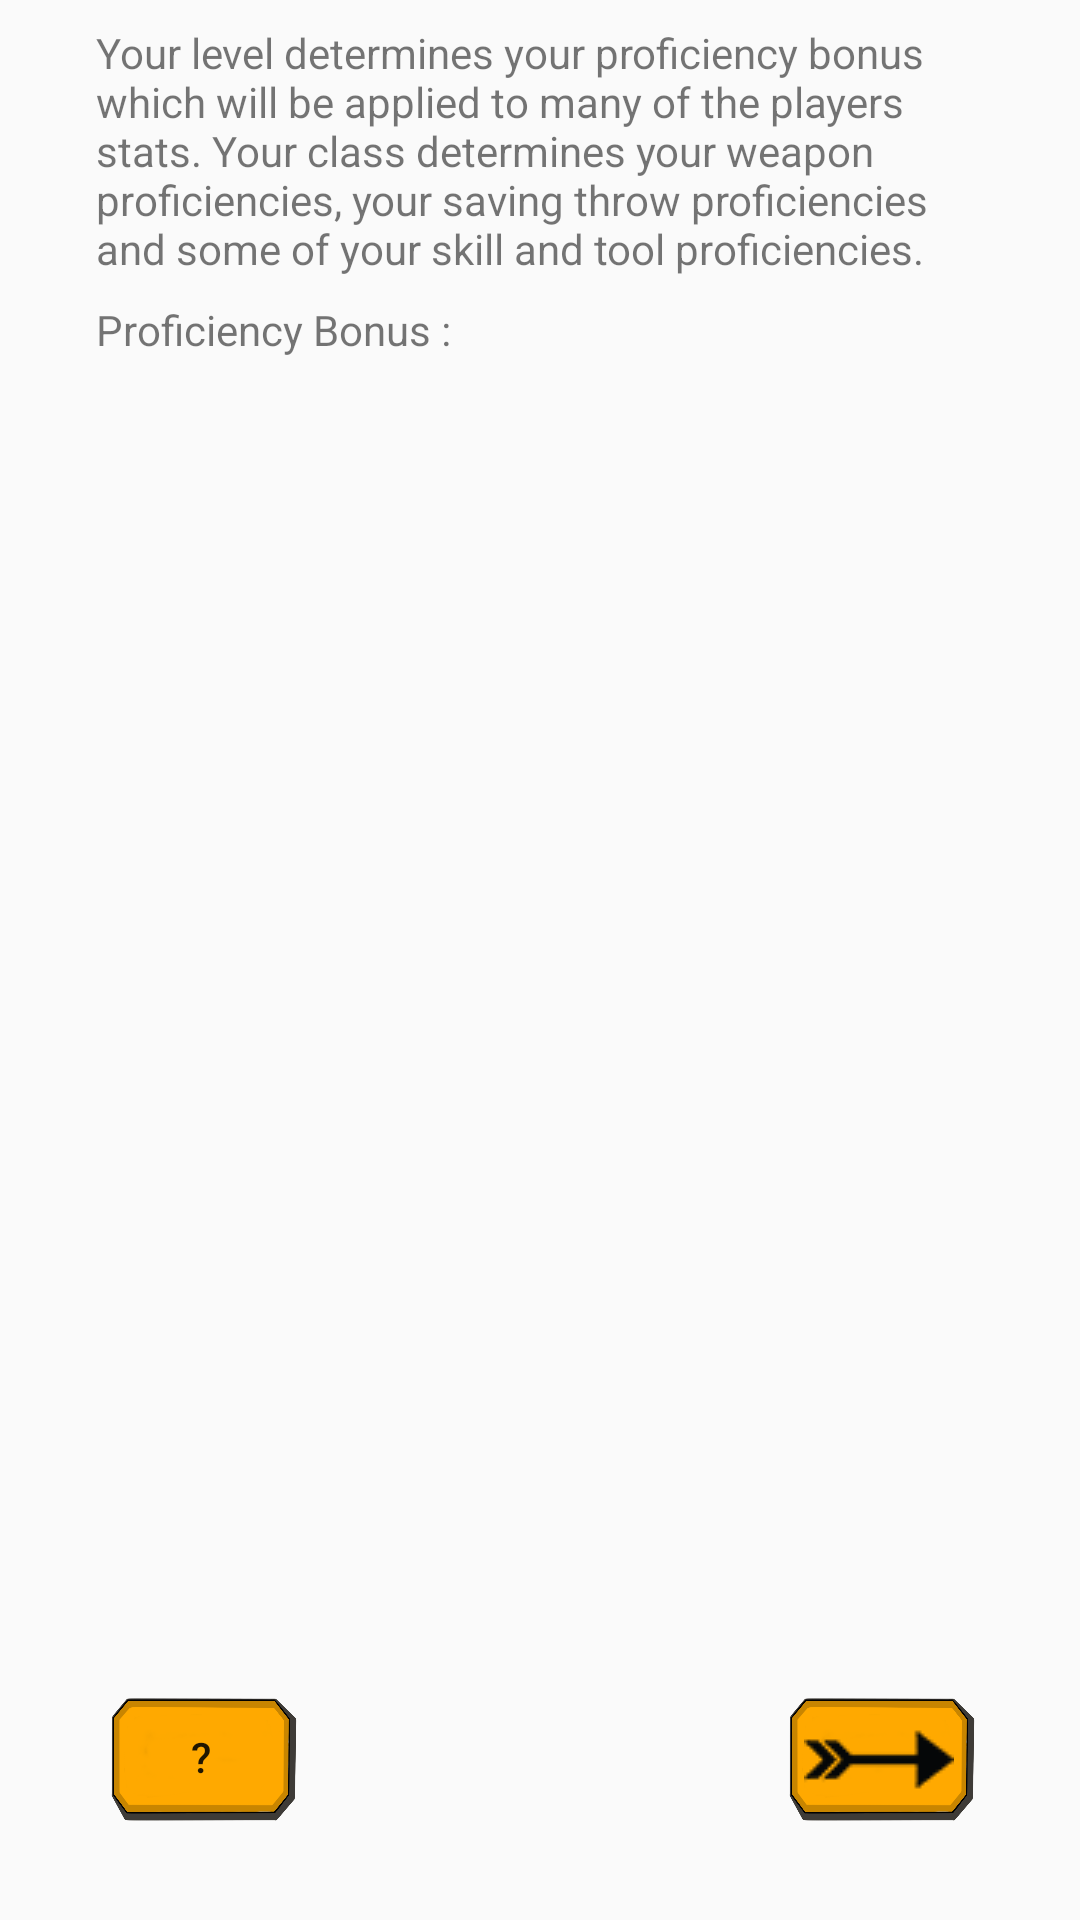

The Android layout XML behind this screen, and the referenced resources:
<!-- AndroidManifest.xml: application theme AppTheme -->
<!-- res/layout/activity_proficiencies_cac.xml -->
<?xml version="1.0" encoding="utf-8"?>
<android.support.constraint.ConstraintLayout xmlns:android="http://schemas.android.com/apk/res/android"
    xmlns:app="http://schemas.android.com/apk/res-auto"
    xmlns:tools="http://schemas.android.com/tools"
    android:layout_width="match_parent"
    android:layout_height="match_parent"
    tools:context=".ProficienciesCAC">

    <ImageButton
        android:id="@+id/nextCAC"
        android:layout_width="70dp"
        android:layout_height="45dp"
        android:layout_marginEnd="32dp"
        android:layout_marginBottom="32dp"
        android:background="@drawable/clickable"
        app:layout_constraintBottom_toBottomOf="parent"
        app:layout_constraintEnd_toEndOf="parent"
        app:srcCompat="@drawable/next_arrow" />

    <TextView
        android:id="@+id/textView10"
        android:layout_width="wrap_content"
        android:layout_height="wrap_content"
        android:layout_marginStart="32dp"
        android:layout_marginTop="8dp"
        android:text="Proficiency Bonus :"
        app:layout_constraintStart_toStartOf="parent"
        app:layout_constraintTop_toBottomOf="@+id/proficiencies_desc_text" />

    <TextView
        android:id="@+id/proficiencyBonus_Text"
        android:layout_width="wrap_content"
        android:layout_height="wrap_content"
        android:layout_marginStart="8dp"
        android:layout_marginTop="8dp"
        app:layout_constraintStart_toEndOf="@+id/textView10"
        app:layout_constraintTop_toBottomOf="@+id/proficiencies_desc_text" />

    <TextView
        android:id="@+id/proficiencies_desc_text"
        android:layout_width="0dp"
        android:layout_height="wrap_content"
        android:layout_marginStart="32dp"
        android:layout_marginTop="8dp"
        android:layout_marginEnd="32dp"
        android:text="@string/ProficiencyDescription"
        app:layout_constraintEnd_toEndOf="parent"
        app:layout_constraintStart_toStartOf="parent"
        app:layout_constraintTop_toTopOf="parent" />

    <LinearLayout
        android:id="@+id/proficiencies_layout"
        android:layout_width="0dp"
        android:layout_height="0dp"
        android:layout_marginStart="32dp"
        android:layout_marginTop="8dp"
        android:layout_marginEnd="256dp"
        android:layout_marginBottom="80dp"
        android:orientation="vertical"
        app:layout_constraintBottom_toBottomOf="parent"
        app:layout_constraintEnd_toEndOf="parent"
        app:layout_constraintStart_toStartOf="parent"
        app:layout_constraintTop_toBottomOf="@+id/textView10">

    </LinearLayout>

    <Button
        android:id="@+id/profficiencies_help_button"
        android:layout_width="70dp"
        android:layout_height="45dp"
        android:layout_marginStart="32dp"
        android:layout_marginBottom="32dp"
        android:background="@drawable/clickable"
        android:text="?"
        app:layout_constraintBottom_toBottomOf="parent"
        app:layout_constraintStart_toStartOf="parent" />

    <TextView
        android:id="@+id/proficiencies_output_text01"
        android:layout_width="0dp"
        android:layout_height="wrap_content"
        android:layout_marginStart="8dp"
        android:layout_marginTop="16dp"
        android:layout_marginEnd="32dp"
        app:layout_constraintEnd_toEndOf="parent"
        app:layout_constraintStart_toEndOf="@+id/proficiencies_layout"
        app:layout_constraintTop_toTopOf="@+id/proficiencies_layout" />

    <TextView
        android:id="@+id/proficiencies_output_text02"
        android:layout_width="0dp"
        android:layout_height="wrap_content"
        android:layout_marginStart="8dp"
        android:layout_marginTop="125dp"
        android:layout_marginEnd="32dp"
        app:layout_constraintEnd_toEndOf="parent"
        app:layout_constraintStart_toEndOf="@+id/proficiencies_layout"
        app:layout_constraintTop_toTopOf="@+id/proficiencies_layout" />

    <TextView
        android:id="@+id/proficiencies_output_text03"
        android:layout_width="0dp"
        android:layout_height="wrap_content"
        android:layout_marginStart="8dp"
        android:layout_marginTop="230dp"
        android:layout_marginEnd="32dp"
        app:layout_constraintEnd_toEndOf="parent"
        app:layout_constraintStart_toEndOf="@+id/proficiencies_layout"
        app:layout_constraintTop_toTopOf="@+id/proficiencies_layout" />
</android.support.constraint.ConstraintLayout>
<!-- resources referenced by this layout -->
<resources>
  <!-- drawable clickable (drawable) -->
  <?xml version="1.0" encoding="utf-8"?>
  <selector xmlns:android="http://schemas.android.com/apk/res/android">
      <item android:state_pressed="true" android:drawable="@drawable/clicked" />
      <item android:drawable="@drawable/normal" />
  </selector>
  <!-- drawable next_arrow: png bitmap (drawable, 1183 bytes) -->
  <string name="ProficiencyDescription"> Your level determines your proficiency bonus which
          will be applied to many of the players stats. Your class determines your weapon proficiencies,
          your saving throw proficiencies and some of your skill and tool proficiencies. </string>
  <style name="AppTheme" parent="Theme.AppCompat.Light.DarkActionBar">
          
          <item name="colorPrimary">@color/colorPrimary</item>
          <item name="colorPrimaryDark">@color/colorPrimaryDark</item>
          <item name="colorAccent">@color/colorAccent</item>
      </style>
  <!-- drawable clicked: png bitmap (drawable, 67111 bytes) -->
  <!-- drawable normal: png bitmap (drawable, 73837 bytes) -->
  <color name="colorPrimary">#447E2E</color>
  <color name="colorPrimaryDark">#125C14</color>
  <color name="colorAccent">#FDB833</color>
</resources>
